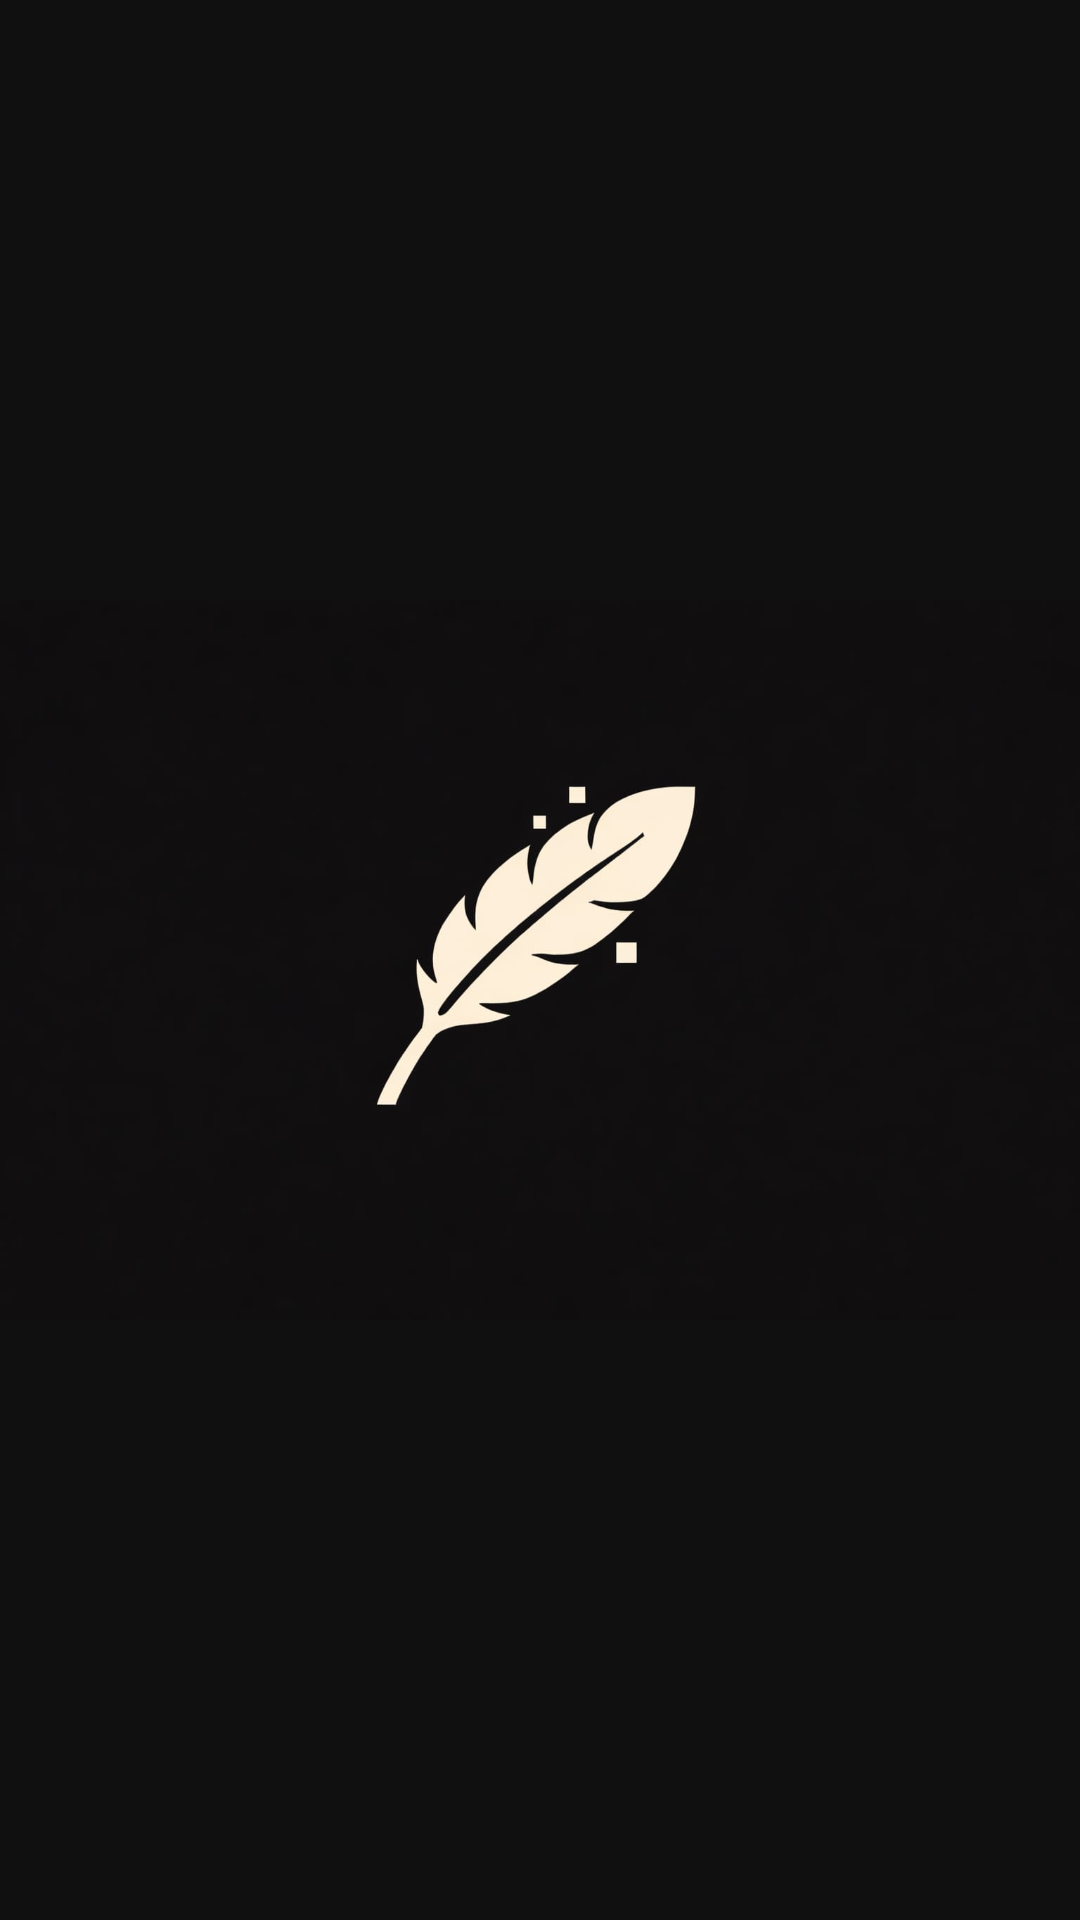

The Android layout XML behind this screen, and the referenced resources:
<!-- AndroidManifest.xml: application theme Theme.MuseQr -->
<!-- res/layout/activity_splash.xml -->
<?xml version="1.0" encoding="utf-8"?>
<RelativeLayout xmlns:android="http://schemas.android.com/apk/res/android"
    android:layout_width="match_parent"
    android:layout_height="match_parent"
    android:background="#101010">

    <ImageView
        android:id="@+id/splash_image"
        android:layout_width="wrap_content"
        android:layout_height="wrap_content"
        android:layout_centerInParent="true"
        android:contentDescription="@string/app_name"
        android:src="@drawable/introduc" />

</RelativeLayout>
<!-- resources referenced by this layout -->
<resources>
  <!-- drawable introduc: png bitmap (drawable, 199259 bytes) -->
  <string name="app_name">MuseQr</string>
  <style name="Theme.MuseQr" parent="android:Theme.Material.Light.NoActionBar" />
</resources>
